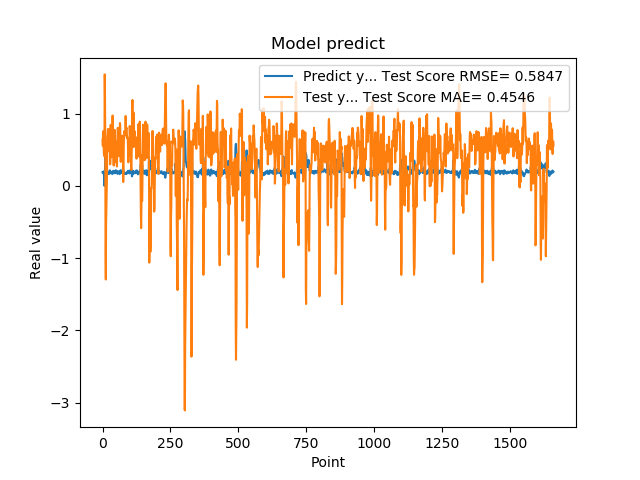

The table this chart was drawn from, first rows:
1.905867606399999914e-01, 6.444932480353480209e-01
1.769561022520000082e-01, 5.575913840054530501e-01
1.810430586339999981e-01, 6.751069010784691571e-01
1.955727785830000398e-01, 7.580293181937526326e-01
1.954265981910000005e-01, 5.332717716268134955e-01
2.004670947789999880e-01, 4.399254186973854397e-01
2.029463946819999587e-01, 4.470397777255467053e-01
0.000000000000000000e+00, 4.099428158028114999e-01
1.862521618600000151e-01, 1.543183334103402693e+00
1.862153261900000301e-01, 1.205397385979767089e+00
4.038094580169999670e-01, 6.440219060378318261e-01
4.118085205549999461e-01, -9.047556838614124741e-01
3.743042349819999948e-01, -1.295978150734996115e+00
3.571429848669999685e-01, -5.325784034241667353e-01
2.572054266930000055e-01, -3.380674117364622089e-01
2.409307956699999753e-01, -1.332254619804378315e-01
2.253161966800000249e-01, 6.981570840295965585e-02
1.935185044999999937e-01, 3.996086455559526018e-01
1.787700653079999924e-01, 6.718992453622082417e-01
1.622045934200000150e-01, 7.147746400674290790e-01
1.761920750140000269e-01, 7.869842530820096993e-01
1.883655935530000325e-01, 7.639850550842893773e-01
1.861467957499999548e-01, 5.830625609948529853e-01
1.954913884399999968e-01, 5.866582094481327392e-01
1.954011768099999935e-01, 5.395455838964888784e-01
1.660518944260000185e-01, 4.745657547135953003e-01
1.907722949980000249e-01, 7.853977633926965130e-01
2.156041562559999625e-01, 7.355630290869606958e-01
1.898660957809999716e-01, 2.983355760958077418e-01
1.770474612709999895e-01, 4.931456225115116165e-01
2.001174986360000074e-01, 8.444150019554524933e-01
1.948629021640000125e-01, 5.381114697494190358e-01
1.922753006219999894e-01, 3.966148759446017080e-01
1.779100298880000042e-01, 5.534237589482026154e-01
1.810636967419999854e-01, 6.593692063677883963e-01
1.680064052340000114e-01, 6.936741344003498622e-01
1.635809391740000174e-01, 8.431612057279719297e-01
1.706920862200000111e-01, 9.737819248116882376e-01
1.916799396280000345e-01, 8.044025536368792917e-01
2.085516005749999957e-01, 6.249495809973885097e-01
2.058236002919999752e-01, 4.025029347524664014e-01
1.828240007160000513e-01, 2.821610421358177745e-01
1.857409924269999846e-01, 5.446534276653768325e-01
1.775099337099999841e-01, 6.600436375049916204e-01
1.752161234619999952e-01, 7.207802310427260384e-01
1.971126049759999999e-01, 7.746052368873499461e-01
1.845117062330000057e-01, 6.179058171790082765e-01
1.984785944219999987e-01, 6.254710175709421449e-01
2.143009155989999692e-01, 5.411408078328984184e-01
1.841159015890000139e-01, 3.273363129300987384e-01
2.104043960570000094e-01, 6.078095346933244381e-01
2.032361328599999739e-01, 5.889549219902726618e-01
2.088565975429999833e-01, 3.224111079407154801e-01
1.960448026660000231e-01, 2.684311390576072931e-01
1.900728046889999523e-01, 4.870748565177500655e-01
1.658952832220000062e-01, 6.794516043302167851e-01
1.872539073229999851e-01, 8.031568799307454709e-01
1.852532625200000171e-01, 7.601885069676650453e-01
1.799222826959999966e-01, 7.151680471891866953e-01
2.012764066460000223e-01, 7.047347418942501163e-01
1.978618204589999985e-01, 4.552650703635724438e-01
... 1,599 more rows
